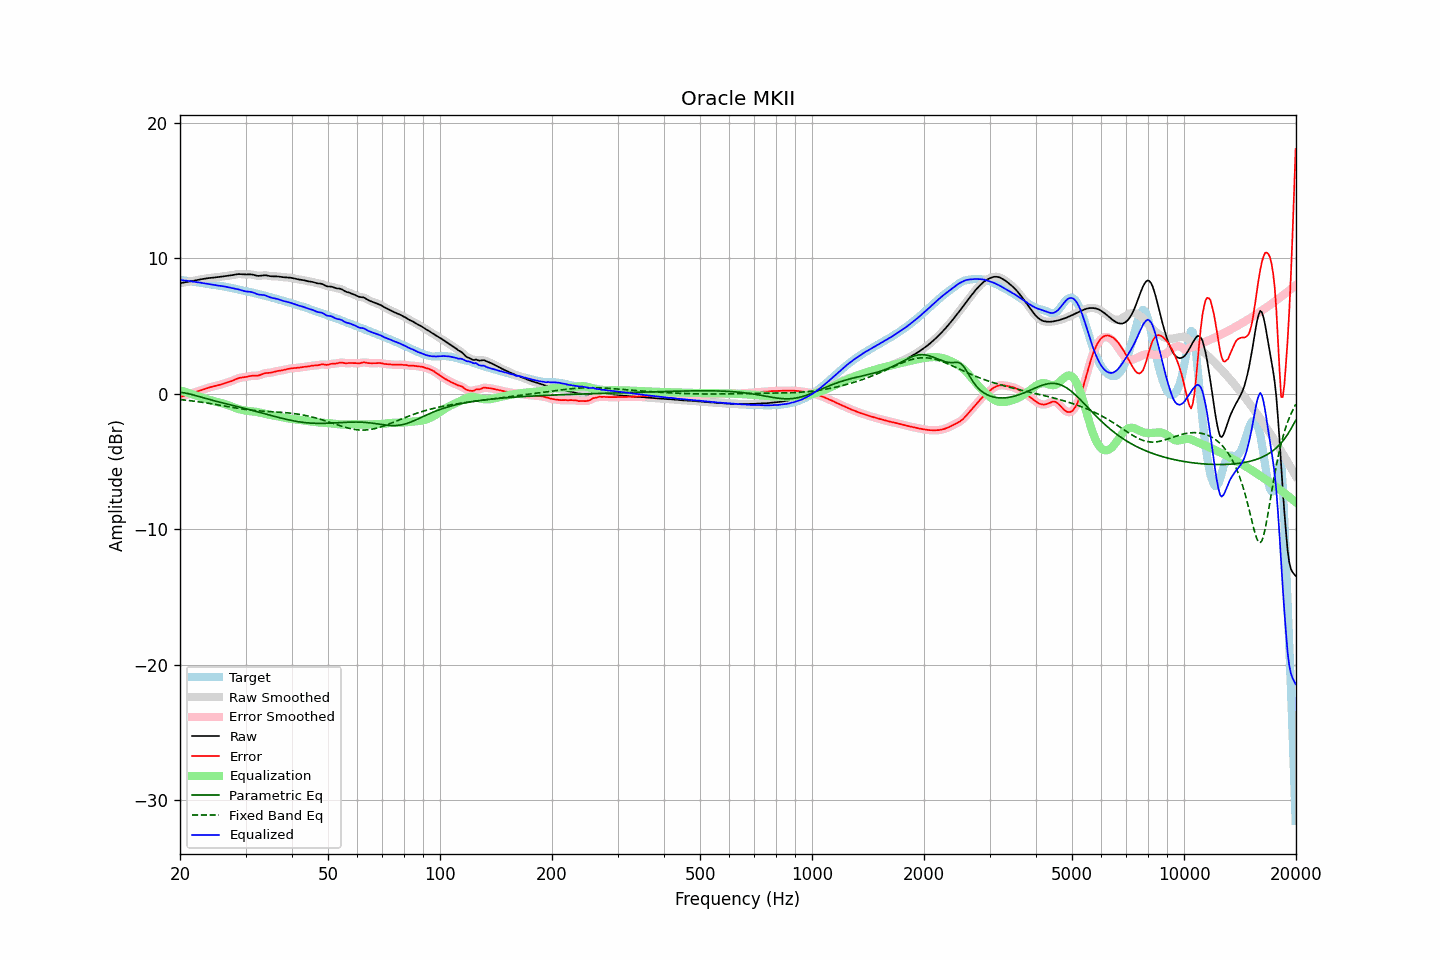

Source data for this figure (header and first rows):
frequency, raw, error, smoothed, error_smoothed, equalization, parametric_eq, fixed_band_eq, equalized_raw, equalized_smoothed, target
20.00, 8.15, -0.25, 8.15, -0.25, 0.25, 0.10, -0.43, 8.40, 8.40, 8.40
20.20, 8.18, -0.21, 8.18, -0.21, 0.21, 0.09, -0.45, 8.39, 8.39, 8.39
20.40, 8.20, -0.17, 8.20, -0.17, 0.17, 0.07, -0.46, 8.37, 8.37, 8.37
20.61, 8.23, -0.13, 8.22, -0.13, 0.14, 0.05, -0.47, 8.36, 8.36, 8.36
20.81, 8.24, -0.10, 8.24, -0.10, 0.10, 0.03, -0.48, 8.34, 8.34, 8.34
21.02, 8.26, -0.06, 8.26, -0.06, 0.06, 0.01, -0.50, 8.32, 8.32, 8.32
21.23, 8.28, -0.02, 8.28, -0.02, 0.02, -0.02, -0.51, 8.31, 8.31, 8.31
21.44, 8.31, 0.01, 8.31, 0.01, -0.02, -0.05, -0.53, 8.29, 8.29, 8.29
21.66, 8.33, 0.05, 8.33, 0.05, -0.05, -0.08, -0.54, 8.28, 8.28, 8.28
21.87, 8.35, 0.09, 8.35, 0.09, -0.09, -0.12, -0.56, 8.26, 8.26, 8.26
22.09, 8.38, 0.13, 8.38, 0.13, -0.13, -0.15, -0.57, 8.25, 8.25, 8.25
22.31, 8.40, 0.17, 8.40, 0.17, -0.17, -0.18, -0.59, 8.23, 8.23, 8.23
22.54, 8.43, 0.21, 8.43, 0.21, -0.22, -0.22, -0.60, 8.21, 8.21, 8.21
22.76, 8.45, 0.25, 8.45, 0.25, -0.26, -0.25, -0.62, 8.19, 8.19, 8.19
22.99, 8.47, 0.30, 8.47, 0.30, -0.30, -0.29, -0.64, 8.17, 8.17, 8.17
23.22, 8.49, 0.34, 8.49, 0.34, -0.34, -0.32, -0.66, 8.15, 8.15, 8.15
23.45, 8.51, 0.38, 8.51, 0.38, -0.38, -0.35, -0.67, 8.13, 8.13, 8.13
23.69, 8.52, 0.42, 8.52, 0.42, -0.41, -0.39, -0.69, 8.11, 8.11, 8.11
23.92, 8.54, 0.45, 8.54, 0.45, -0.45, -0.42, -0.71, 8.09, 8.09, 8.09
24.16, 8.55, 0.49, 8.55, 0.49, -0.48, -0.45, -0.73, 8.07, 8.07, 8.07
24.40, 8.57, 0.51, 8.57, 0.51, -0.51, -0.48, -0.75, 8.05, 8.05, 8.05
24.65, 8.58, 0.54, 8.58, 0.54, -0.54, -0.51, -0.77, 8.04, 8.04, 8.04
24.89, 8.59, 0.57, 8.59, 0.57, -0.57, -0.54, -0.79, 8.02, 8.02, 8.02
25.14, 8.60, 0.60, 8.60, 0.60, -0.60, -0.57, -0.81, 8.00, 8.00, 8.01
25.39, 8.61, 0.63, 8.62, 0.63, -0.63, -0.60, -0.83, 7.98, 7.98, 7.99
25.65, 8.63, 0.66, 8.63, 0.66, -0.66, -0.63, -0.85, 7.97, 7.97, 7.97
25.91, 8.65, 0.70, 8.65, 0.70, -0.70, -0.66, -0.87, 7.95, 7.95, 7.95
26.16, 8.66, 0.74, 8.66, 0.74, -0.73, -0.69, -0.90, 7.93, 7.93, 7.92
26.43, 8.68, 0.78, 8.68, 0.77, -0.77, -0.72, -0.92, 7.91, 7.91, 7.90
26.69, 8.69, 0.81, 8.69, 0.81, -0.81, -0.75, -0.94, 7.88, 7.88, 7.88
26.96, 8.71, 0.85, 8.71, 0.85, -0.85, -0.78, -0.96, 7.85, 7.85, 7.86
27.23, 8.72, 0.89, 8.72, 0.89, -0.90, -0.81, -0.98, 7.82, 7.83, 7.83
27.50, 8.74, 0.93, 8.74, 0.93, -0.94, -0.84, -1.00, 7.80, 7.80, 7.81
27.77, 8.76, 0.98, 8.76, 0.98, -0.99, -0.87, -1.02, 7.78, 7.78, 7.78
28.05, 8.79, 1.03, 8.79, 1.03, -1.03, -0.90, -1.04, 7.75, 7.76, 7.76
28.33, 8.81, 1.09, 8.81, 1.08, -1.08, -0.93, -1.06, 7.74, 7.73, 7.73
28.62, 8.83, 1.13, 8.82, 1.13, -1.11, -0.96, -1.08, 7.71, 7.71, 7.70
28.90, 8.83, 1.17, 8.83, 1.16, -1.15, -0.99, -1.10, 7.68, 7.68, 7.67
29.19, 8.83, 1.19, 8.83, 1.19, -1.18, -1.02, -1.12, 7.65, 7.65, 7.64
29.48, 8.82, 1.20, 8.82, 1.20, -1.21, -1.05, -1.13, 7.61, 7.61, 7.61
29.78, 8.81, 1.22, 8.81, 1.22, -1.23, -1.08, -1.15, 7.58, 7.58, 7.59
30.08, 8.80, 1.24, 8.81, 1.24, -1.25, -1.11, -1.17, 7.55, 7.55, 7.57
30.38, 8.81, 1.26, 8.81, 1.26, -1.27, -1.14, -1.18, 7.54, 7.54, 7.55
30.68, 8.81, 1.29, 8.81, 1.29, -1.28, -1.17, -1.20, 7.53, 7.53, 7.52
30.99, 8.81, 1.31, 8.81, 1.31, -1.29, -1.20, -1.21, 7.52, 7.51, 7.50
31.30, 8.79, 1.33, 8.79, 1.32, -1.30, -1.23, -1.22, 7.49, 7.49, 7.47
31.61, 8.77, 1.33, 8.77, 1.33, -1.32, -1.26, -1.24, 7.45, 7.45, 7.44
31.93, 8.73, 1.32, 8.74, 1.33, -1.34, -1.30, -1.25, 7.40, 7.40, 7.41
32.24, 8.71, 1.33, 8.71, 1.33, -1.36, -1.33, -1.26, 7.36, 7.36, 7.38
32.57, 8.70, 1.35, 8.70, 1.35, -1.38, -1.36, -1.27, 7.32, 7.32, 7.35
32.89, 8.71, 1.39, 8.71, 1.39, -1.40, -1.39, -1.28, 7.30, 7.30, 7.32
33.22, 8.72, 1.43, 8.72, 1.43, -1.43, -1.43, -1.29, 7.29, 7.29, 7.29
33.55, 8.74, 1.48, 8.74, 1.48, -1.46, -1.46, -1.29, 7.29, 7.28, 7.26
33.89, 8.74, 1.51, 8.74, 1.51, -1.48, -1.49, -1.30, 7.26, 7.26, 7.23
34.23, 8.73, 1.53, 8.73, 1.53, -1.51, -1.52, -1.31, 7.22, 7.22, 7.20
34.57, 8.71, 1.54, 8.71, 1.54, -1.54, -1.56, -1.32, 7.17, 7.17, 7.17
34.92, 8.68, 1.54, 8.68, 1.55, -1.56, -1.59, -1.32, 7.12, 7.12, 7.14
35.27, 8.67, 1.57, 8.67, 1.57, -1.59, -1.62, -1.33, 7.08, 7.08, 7.10
35.62, 8.67, 1.60, 8.67, 1.60, -1.61, -1.65, -1.34, 7.06, 7.06, 7.07
35.97, 8.67, 1.63, 8.67, 1.63, -1.63, -1.68, -1.34, 7.05, 7.04, 7.04
... 635 more rows
